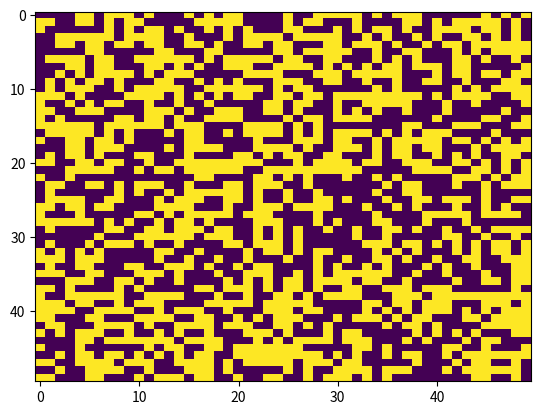

Source code (Python): (Note: this script raises an exception after producing the figure.)
import numpy as np
import matplotlib.pyplot as plt
import matplotlib.animation as manimation


class Ising_model:
    def __init__(self, xlen, ylen, j, T, kb=1):
        '''
        Initilize the lattice and initial parameters 
        '''
        # Lattice
        self.xlen = xlen
        self.ylen = ylen
        self.n = x * y
        self.state = np.random.randint(0, 2, self.n).reshape(x, y)
        self.state[self.state == 0] = -1
        # Initial parameters
        self.j = j
        self.T = T
        self.kb = kb
        self.beta = 1 / (kb * T)

    def total_energy(self, state=None):
        if state is None:
            state = self.state
        # works by going from top left to bottom right calculating paindings between below and right
        spin_summation = 0
        for i in range(len(state)):
            for j in range(len(state[i])):
                # neighbour
                for delta in ((1, 0), (0, 1)):
                    neigh = i + delta[0], j + delta[1]
                    # edges of the lattice
                    if neigh[0] >= 0 and neigh[1] >= 0 and neigh[0] < self.xlen and neigh[1] < self.ylen:
                        spin_summation += state[i, j] * state[neigh[0], neigh[1]]
        energy = - self.j * spin_summation
        return energy

    def total_magnetism(self, state=None):
        if state is None:
            state = self.state
        magnetism = 0
        for i in range(self.xlen):
            for j in range(self.ylen):
                magnetism += state[i, j]
        return magnetism

    def local_energy(self, state, spin):
        x, y = spin
        spin_summation = 0
        for move in ((1, 0), (0, 1), (-1, 0), (0, -1)):
            x_neigh, y_neigh = x + move[0], y + move[1]
            # Consider periodic boundaries 
            if x_neigh < 0:
                x_neigh = self.xlen - 1
            if x_neigh >= self.xlen:
                x_neigh = 0
            if y_neigh < 0:
                y_neigh = self.ylen - 1
            if y_neigh >= self.ylen:
                y_neigh = 0
            spin_summation += state[x, y] * state[x_neigh, y_neigh]
        energy = - self.j * spin_summation
        return energy

    def metropolis(self, delta_energy):
        '''
        return: True for accepting new state, False for not accepting new state
        '''
        if delta_energy < 0:
            return True
        else:
            p = min(1, np.exp(-self.beta * delta_energy))
            r = np.random.random()
            if r <= p:
                return True
            else:
                return False

    def glauber(self, state):
        '''
        Glauber dynamics
        return: next state determined by glauber dynamics, energy delta, magnetism delta
        '''
        orig_state = state.copy()
        new_state = state.copy()
        random_spin = np.random.randint(0, self.xlen), np.random.randint(0, self.ylen)
        new_state[random_spin[0], random_spin[1]] *= -1  # flips the particular spin (this is Glauber dynamics)
        orig_energy = self.local_energy(orig_state, random_spin)
        new_energy = self.local_energy(new_state, random_spin)
        delta_energy = new_energy - orig_energy

        # Metropolis algorithm
        if self.metropolis(delta_energy):
            return new_state, delta_energy, state[random_spin[0], random_spin[1]] * (-1)
        else:
            return orig_state, 0, 0

    def kawasaki(self, state):
        '''
        Kawasaki dynamics
        return: next state derermined by kawasaki dynamics, energy delta, magnetism delta
        '''
        orig_state = state.copy()
        new_state = state.copy()
        # Find two random spins that are different (is this smart to do?)
        random_spin_1 = np.random.randint(0, self.xlen), np.random.randint(0, self.ylen)
        random_spin_2 = np.random.randint(0, self.xlen), np.random.randint(0, self.ylen)
        while state[random_spin_1[0], random_spin_1[1]] == state[random_spin_2[0], random_spin_2[1]]:
            random_spin_1 = np.random.randint(0, self.xlen), np.random.randint(0, self.ylen)
            random_spin_2 = np.random.randint(0, self.xlen), np.random.randint(0, self.ylen)

        new_state[random_spin_1[0], random_spin_1[1]] = state[random_spin_2[0], random_spin_2[1]]
        new_state[random_spin_2[0], random_spin_2[1]] = state[random_spin_1[0], random_spin_1[1]]

        # orig_energy = self.local_energy(orig_state, random_spin_1) + self.local_energy(orig_state, random_spin_2)
        # new_energy = self.local_energy(new_state, random_spin_1) + self.local_energy(new_state, random_spin_2)

        orig_energy_1 = self.local_energy(orig_state, random_spin_1)
        new_energy_1 = self.local_energy(new_state, random_spin_1)
        delta_energy_1 = new_energy_1 - orig_energy_1
        orig_energy_2 = self.local_energy(orig_state, random_spin_2)
        new_energy_2 = self.local_energy(new_state, random_spin_2)
        delta_energy_2 = new_energy_2 - orig_energy_2
        # what if local region of swapped spins overlap?
        correction = 0
        if random_spin_1[0] - random_spin_2[0] == 0:
            if abs(random_spin_1[1] - random_spin_2[1]) == 1:
                correction = 2 * self.j
        elif random_spin_1[1] - random_spin_2[1] == 0:
            if abs(random_spin_1[0] - random_spin_2[0]) == 1:
                correction = 2 * self.j
        delta_energy = delta_energy_1 + delta_energy_2 + correction

        # Metropolis
        if self.metropolis(delta_energy):
            return new_state, delta_energy, 0  # In kawasaki dynamics delta magnetism = 0 (correct?)
        else:
            return orig_state, 0, 0

    def simulation(self, steps, dynamics, record=False):
        '''
        steps: int, number of steps simulation takes
        dynamics: 'glauber' or 'kawasaki' dynamics
        '''
        # Record the magnetisation and energy here
        # Calculate them efficiently by adding up the change to the original values
        state = self.state.copy()
        energy = self.total_energy(state)
        magnetism = self.total_magnetism(state)
        
        if record:
            state_data = [state]
            energy_data = [energy]
            magnetism_data = [magnetism]

        for _ in range(steps):
            if dynamics == 'glauber':
                state, delta_energy, delta_magnetism = self.glauber(state)
            elif dynamics == 'kawasaki':
                state, delta_energy, delta_magnetism = self.kawasaki(state)
            else:
                raise Exception('Unknown dynamic (try  kawasaki or glauber)')
            energy += delta_energy
            magnetism += delta_magnetism

            if record:
                state_data.append(state)
                energy_data.append(energy)
                magnetism_data.append(magnetism)

        self.state = state
        return state, (state_data, energy_data, magnetism_data)


T = 1
kb = 1
beta = 1 / (T * kb)
J = 1

# Initial state of the lattice
x = 50
y = 50
ising = Ising_model(xlen=x, ylen=y, j=J, T=T, kb=kb)
steps = 1000
dynamics = 'glauber'
initial = ising.state
_, data = ising.simulation(steps, dynamics, record=True)
final = ising.state

state_data, energy_data, magnetism_data = data

def animation(anim_data, frames):
    def anim_func(t):
        shot = anim_data[t]
        im.set_array(shot)
        return [im]
    fig = plt.figure()
    init_shot = anim_data[0]
    im = plt.imshow(init_shot, interpolation='none', aspect='auto', vmin=0, vmax=1)
    im.set_data(init_shot)
    anim = manimation.FuncAnimation(fig, anim_func, frames=frames, interval=0.1)
    anim.save('anim.mp4', fps=60, extra_args=['-vcodec', 'libx264'])

# Visualization

# Animations
# Why is is so slow???
animation(data[0], frames=steps)

# Figures
fig, (ax1, ax2) = plt.subplots(1, 2)
ax1.imshow(initial)
ax1.set_title('Initial lattice')

ax2.imshow(final)
ax2.set_title('Final lattice')
plt.savefig('fig.jpg')
# plt.show()
